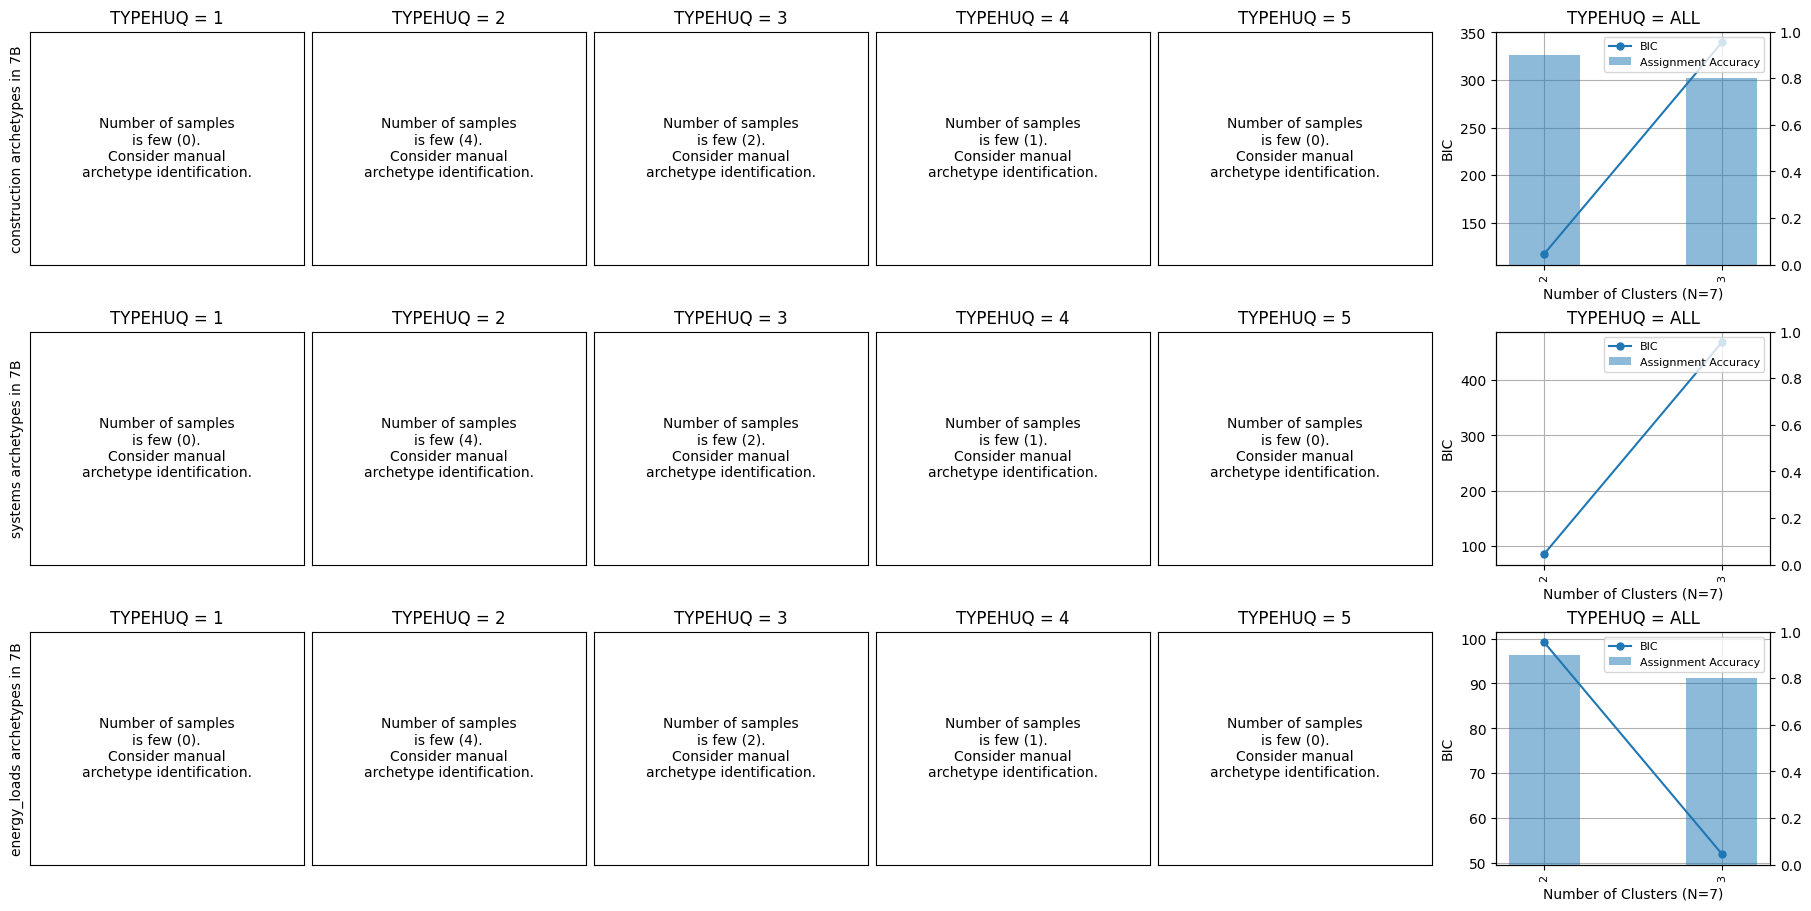

The data file committed next to this chart (first rows):
, archetype_category, IECC_climate_code, TYPEHUQ, cluster_count, best_prediction_accuracy, bic
0, construction, 7B, 6.0, 2.0, 0.9, 117.4
1, construction, 7B, 6.0, 3.0, 0.8, 339.6
0, systems, 7B, 6.0, 2.0, 0.0, 85.25
1, systems, 7B, 6.0, 3.0, 0.0, 468.8
0, energy_loads, 7B, 6.0, 2.0, 0.9, 99.18
1, energy_loads, 7B, 6.0, 3.0, 0.8, 52
